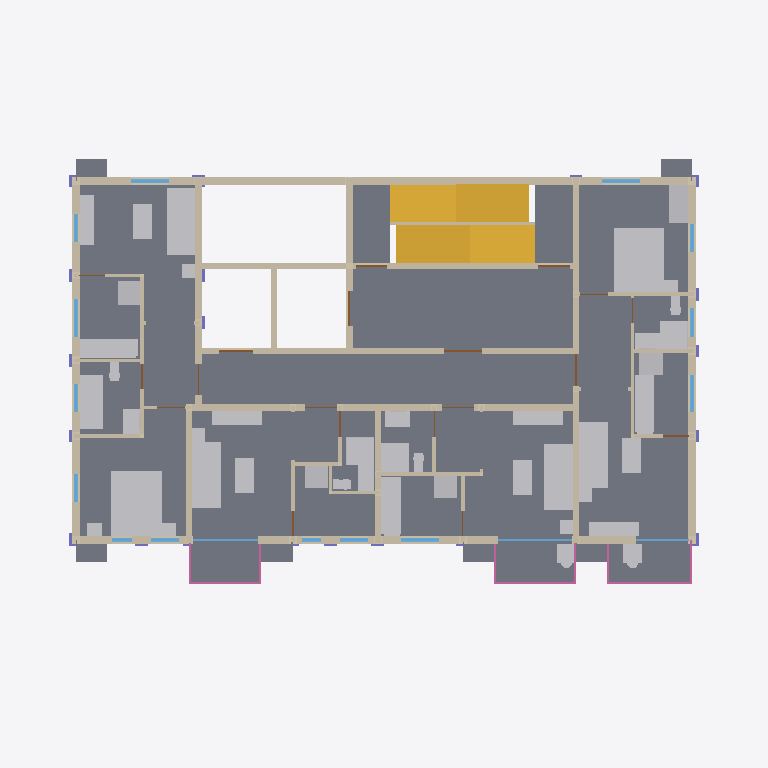
Plan cut of the same IFC building model at storey 'Storey 2' (level 3.30 m, cut at 4.70 m), seen from above with north up, elements coloured by IFC class (only those large enough to see are counted): 4 walls (beige), 3 doors (brown), 2 slabs (grey), 2 windows (light blue), 1 other element (light grey), 1 stair (yellow), 1 railing (pink), 1 column (violet). Cut surfaces are drawn darker.
Extent 22.6 m × 15.9 m × 57.6 m (x, y, z). Storeys (19): Storey 1 at 0.30 m; Storey 2 at 3.30 m; Storey 3 at 6.30 m; Storey 4 at 9.30 m; Storey 5 at 12.30 m; Storey 6 at 15.30 m; Storey 7 at 18.30 m; Storey 8 at 21.30 m; Storey 9 at 24.30 m; Storey 10 at 27.30 m; Storey 11 at 30.30 m; Storey 12 at 33.30 m; Storey 13 at 36.30 m; Storey 14 at 39.30 m; Storey 15 at 42.30 m; Storey 16 at 45.30 m. Elements (241): 55 IfcDoor, 55 IfcWall, 37 IfcSlab, 36 IfcWindow, 18 IfcFurnishingElement, 18 IfcRailing, 18 IfcStair, 1 IfcColumn, 1 IfcRamp, 1 IfcRoof, 1 IfcTransportElement.

HEADER;
FILE_DESCRIPTION(('ViewDefinition [CoordinationView]'),'2;1');
FILE_NAME('hr18-120-x4.ifc','2026-11-06T22:05:30',('',''),(''),'IfcOpenShell 0.9.0post1','IfcOpenShell 0.9.0post1','');
FILE_SCHEMA(('IFC4'));
ENDSEC;
DATA;
#23=IFCPROJECT('3bh5ewYnz1cwlxfqjFGDRs',#5,'hr18_120_x4',$,$,$,$,(#21),#19);
#24=IFCSITE('0FoofBhH91fvcG_IJN29Oz',#5,'Site','',$,$,$,'Site',.ELEMENT.,(0,0,0),(0,0,0),0.0,$,$);
#25=IFCBUILDING('0d8ZAKg0v1hwk3TpUrTNjK',#5,'hr18-120-x4','',$,$,$,'hr18-120-x4',.ELEMENT.,$,$,$);
#26=IFCBUILDINGSTOREY('0u5pLczPrAYRUXV42Zw9Wx',#5,'Storey 1','',$,$,$,'Storey 1',.ELEMENT.,0.3);
#30=IFCBUILDINGSTOREY('1mYxsZp9X6wOKnaZttdbri',#5,'Storey 2','',$,$,$,'Storey 2',.ELEMENT.,3.3000000000000003);
#34=IFCBUILDINGSTOREY('2hp_MW_lnBJw0AtjKgDwAG',#5,'Storey 3','',$,$,$,'Storey 3',.ELEMENT.,6.3);
#38=IFCBUILDINGSTOREY('2np3lnLb11Q9Wpams8CGvG',#5,'Storey 4','',$,$,$,'Storey 4',.ELEMENT.,9.3);
#42=IFCBUILDINGSTOREY('0comPC77PBR9PAVqt3Htl9',#5,'Storey 5','',$,$,$,'Storey 5',.ELEMENT.,12.3);
#46=IFCBUILDINGSTOREY('3qZ43ZNTzDAhDSfRyZmV_H',#5,'Storey 6','',$,$,$,'Storey 6',.ELEMENT.,15.3);
#50=IFCBUILDINGSTOREY('2vHRyZUvH6pejqwOr344fP',#5,'Storey 7','',$,$,$,'Storey 7',.ELEMENT.,18.3);
#54=IFCBUILDINGSTOREY('3gvOE5M35BpOJlVPw9Jor6',#5,'Storey 8','',$,$,$,'Storey 8',.ELEMENT.,21.3);
#58=IFCBUILDINGSTOREY('1BBs2t32P85RxYoN8xu074',#5,'Storey 9','',$,$,$,'Storey 9',.ELEMENT.,24.3);
#62=IFCBUILDINGSTOREY('0BHfkmnu55Xw6Gh8Ios3UK',#5,'Storey 10','',$,$,$,'Storey 10',.ELEMENT.,27.3);
#66=IFCBUILDINGSTOREY('2qiNj4PgDB8xdvebZP2sEQ',#5,'Storey 11','',$,$,$,'Storey 11',.ELEMENT.,30.3);
#70=IFCBUILDINGSTOREY('1F_DYOWVT3qOzRxTusUzZK',#5,'Storey 12','',$,$,$,'Storey 12',.ELEMENT.,33.3);
#74=IFCBUILDINGSTOREY('0nkR$sl5v7j9Ycudw2L6wX',#5,'Storey 13','',$,$,$,'Storey 13',.ELEMENT.,36.300000000000004);
#78=IFCBUILDINGSTOREY('3LeUuMsRT0LRjXVbLUBuM6',#5,'Storey 14','',$,$,$,'Storey 14',.ELEMENT.,39.300000000000004);
#82=IFCBUILDINGSTOREY('1bAvSahn5EmPYRMx2WB56D',#5,'Storey 15','',$,$,$,'Storey 15',.ELEMENT.,42.300000000000004);
#86=IFCBUILDINGSTOREY('1nBqWMUYT2vgTrf8CpeqWf',#5,'Storey 16','',$,$,$,'Storey 16',.ELEMENT.,45.300000000000004);
#90=IFCBUILDINGSTOREY('0OZmmt9dn2_83xatlC8ICj',#5,'Storey 17','',$,$,$,'Storey 17',.ELEMENT.,48.300000000000004);
#94=IFCBUILDINGSTOREY('0jJ5w96Sf6tfHHiYSymVxd',#5,'Storey 18','',$,$,$,'Storey 18',.ELEMENT.,51.300000000000004);
#98=IFCBUILDINGSTOREY('3Vm1pl9Z1AKuUJyE8OrtYo',#5,'Roof','',$,$,$,'Roof',.ELEMENT.,54.300000000000004);
#4589=IFCSLAB('2Fzvh55ZHFWwQT6EiuXhhK',#5,'slab 2','',$,#130,#4588,$,.FLOOR.);
#15172=IFCFURNISHINGELEMENT('2Jgd3sIbP3WOz5LljifzeO',#5,'furniture 2','',$,#130,#15171,$);
#8157=IFCWALL('2JmVyDdvL3JeYeocMScCnt',#5,'core_wall 2','',$,#130,#8156,$,.MOVABLE.);
#6093=IFCWALL('1AGJDX$eX6TQVA0BBBQHGO',#5,'ext_wall 2','',$,#130,#6092,$,.MOVABLE.);
#10686=IFCSTAIR('08ItEOtVXB589kLjC5QIh0',#5,'stair 2','',$,#130,#10685,$,.STRAIGHT_RUN_STAIR.);
#7164=IFCWALL('09hBL2ZQvC0PTQCCFIREuZ',#5,'int_wall 2','',$,#130,#7163,$,.MOVABLE.);
#5198=IFCSLAB('0K08kwC19FShjX$1LxZN$p',#5,'ac_platform 2','',$,#130,#5197,$,.FLOOR.);
#9031=IFCWINDOW('2YrKnPP6XCZPG3boqGKGU7',#5,'frame 2','',$,#130,#9030,$,50.0,19720.0,.WINDOW.,.SINGLE_PANEL.,$);
#9799=IFCRAILING('2ynsY2KorA0Ahzy9b6F2gw',#5,'railing 2','',$,#130,#9798,$,.HANDRAIL.);
#8636=IFCWINDOW('1EfKuF6DP2q81zMWgrPOXH',#5,'window 2','',$,#130,#8635,$,2400.0,19630.0,.WINDOW.,.SINGLE_PANEL.,$);
#2932=IFCCOLUMN('0UArwjs0TCePyc6oOVOsAI',#5,'column 1','',$,#130,#2931,$,.COLUMN.);
#9286=IFCDOOR('01gTXD$21ANwbWdnBy0Ztv',#5,'fire_door 2','',$,#130,#9285,$,2100.0,14340.0,.DOOR.,.SINGLE_SWING_LEFT.,$);
#9513=IFCDOOR('1E8US6ESb6TPkmVpzxnZnW',#5,'door 2','',$,#130,#9512,$,2100.0,19360.0,.DOOR.,.SINGLE_SWING_LEFT.,$);
#1280=IFCWALL('1AOCOJgET0_PCqjJuvSg2E',#5,'core_wall 1','',$,#130,#1279,$,.MOVABLE.);
#9572=IFCDOOR('0VOYMrjij4RPqJ80DgPaKO',#5,'lift_door 2','',$,#130,#9571,$,2100.0,4180.0,.DOOR.,.SINGLE_SWING_LEFT.,$);
ENDSEC;
